Run: headless pygame with SDL's dummy video driver; simulated clock (each Clock.tick advances the game by its frame time, no real sleeping); random seed 0; keys injected as events and as key.get_pressed() state; mouse plan: one left click at the window centre at the start of phase 2, then a move to the lower-right quarter at the start of phase 3.
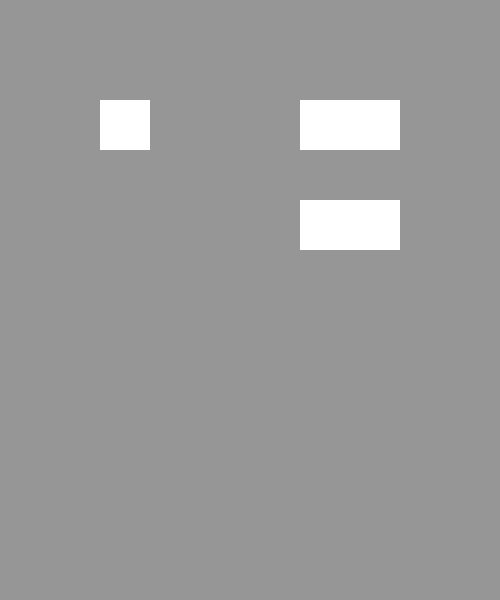
Frame 1 of 4 · flips 1–60 · no input
Frame 2 of 4 · flips 61–180 · clicked the window centre · tapped SPACE, RETURN · held RIGHT (→), D · screen unchanged from frame 1, image omitted
Frame 3 of 4 · flips 181–300 · moved the mouse to the lower-right quarter · held DOWN (↓), S · screen unchanged from frame 2, image omitted
Frame 4 of 4 · flips 301–420 · held LEFT (←), A, UP (↑), W · screen unchanged from frame 3, image omitted

The pygame program that drew these frames:

import pygame

pygame.init()

GREY = (150,150,150)
WHITE = (255,255,255)

screen = pygame.display.set_mode((500,600))
running = True
while running :
    screen.fill(GREY)
    #toa do chuot
    mouse_x, mouse_y = pygame.mouse.get_pos()
    print(mouse_x,mouse_y)

    #in ra cac o trong
    pygame.draw.rect(screen,WHITE,(100,100,50,50))
    pygame.draw.rect(screen,WHITE,(300,100,100,50))
    pygame.draw.rect(screen,WHITE,(300,200,100,50))
   
    for event in pygame.event.get():
        if event.type == pygame.QUIT:
            running = False
        if event.type == pygame.MOUSEBUTTONDOWN:
            if event.button ==1:
                print("halo")
            

        
    pygame.display.flip()

pygame.quit() 
